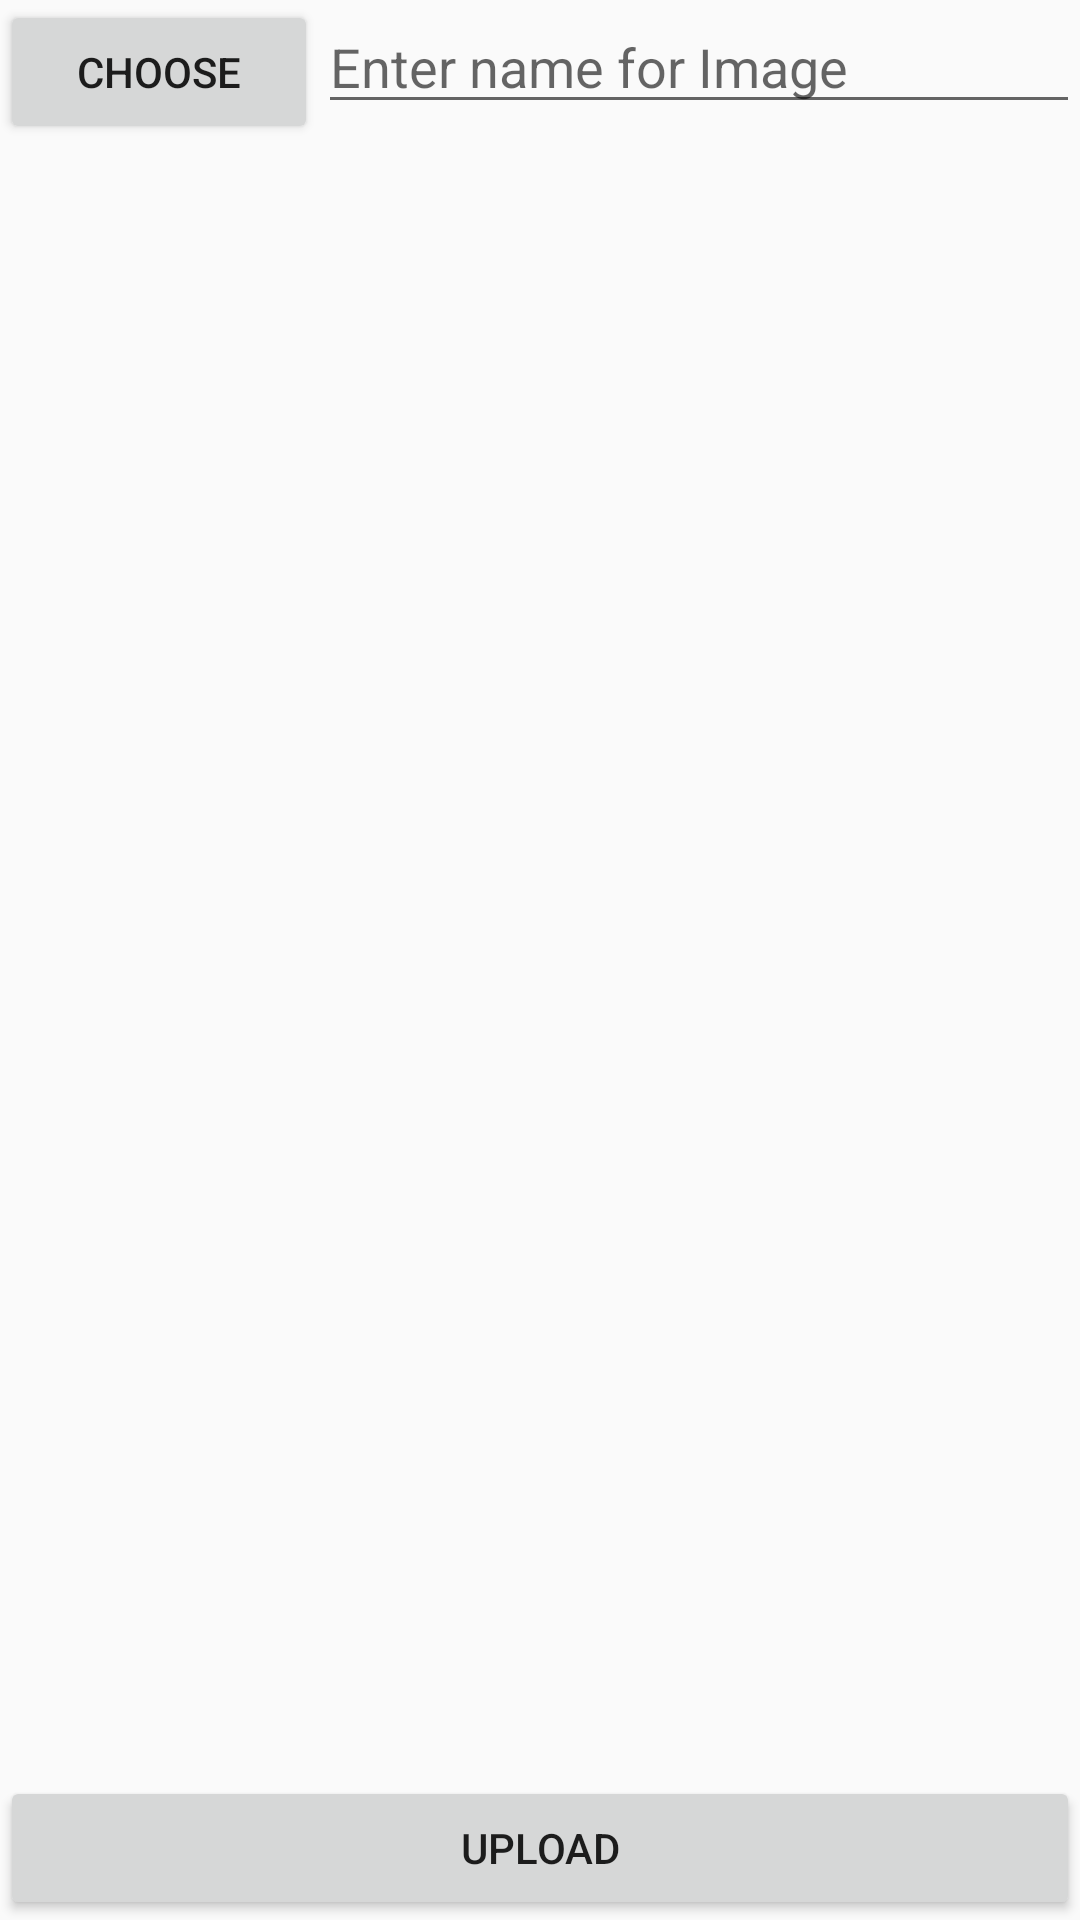

Android layout source for this screen:
<!-- AndroidManifest.xml: application theme AppTheme -->
<!-- res/layout/activity_uploadactivity.xml -->
<?xml version="1.0" encoding="utf-8"?>
<RelativeLayout xmlns:android="http://schemas.android.com/apk/res/android"
    xmlns:app="http://schemas.android.com/apk/res-auto"
    xmlns:tools="http://schemas.android.com/tools"
    android:layout_width="match_parent"
    android:layout_height="match_parent"
    tools:context="com.example.mmanoghna.allinonebankapp.Uploadactivity">
    <LinearLayout
        android:id="@+id/linearLayout"
        android:layout_width="match_parent"
        android:layout_height="wrap_content"
        android:orientation="horizontal">

        <Button
            android:id="@+id/buttonChoose"
            android:layout_width="wrap_content"
            android:layout_height="wrap_content"
            android:layout_weight="1"
            android:text="Choose" />

        <EditText
            android:id="@+id/editText"
            android:layout_width="wrap_content"
            android:layout_height="wrap_content"
            android:layout_weight="4"
            android:hint="Enter name for Image" />

    </LinearLayout>


    <ImageView
        android:id="@+id/imageView"
        android:layout_width="match_parent"
        android:layout_height="wrap_content"
        android:layout_alignParentLeft="true"
        android:layout_alignParentStart="true"
        android:layout_below="@+id/linearLayout" />

    <LinearLayout
        android:layout_width="match_parent"
        android:layout_height="wrap_content"
        android:layout_alignParentBottom="true"
        android:orientation="vertical">

        <Button
            android:id="@+id/buttonUpload"
            android:layout_width="match_parent"
            android:layout_height="wrap_content"
            android:layout_weight="1"
            android:text="Upload" />


    </LinearLayout>
</RelativeLayout>
<!-- resources referenced by this layout -->
<resources>
  <style name="AppTheme" parent="Theme.AppCompat.Light.DarkActionBar">
          
          <item name="colorPrimary">#b22222</item>
          <item name="colorPrimaryDark">#350a0a</item>
          <item name="colorAccent">#b22222</item>
      </style>
</resources>
